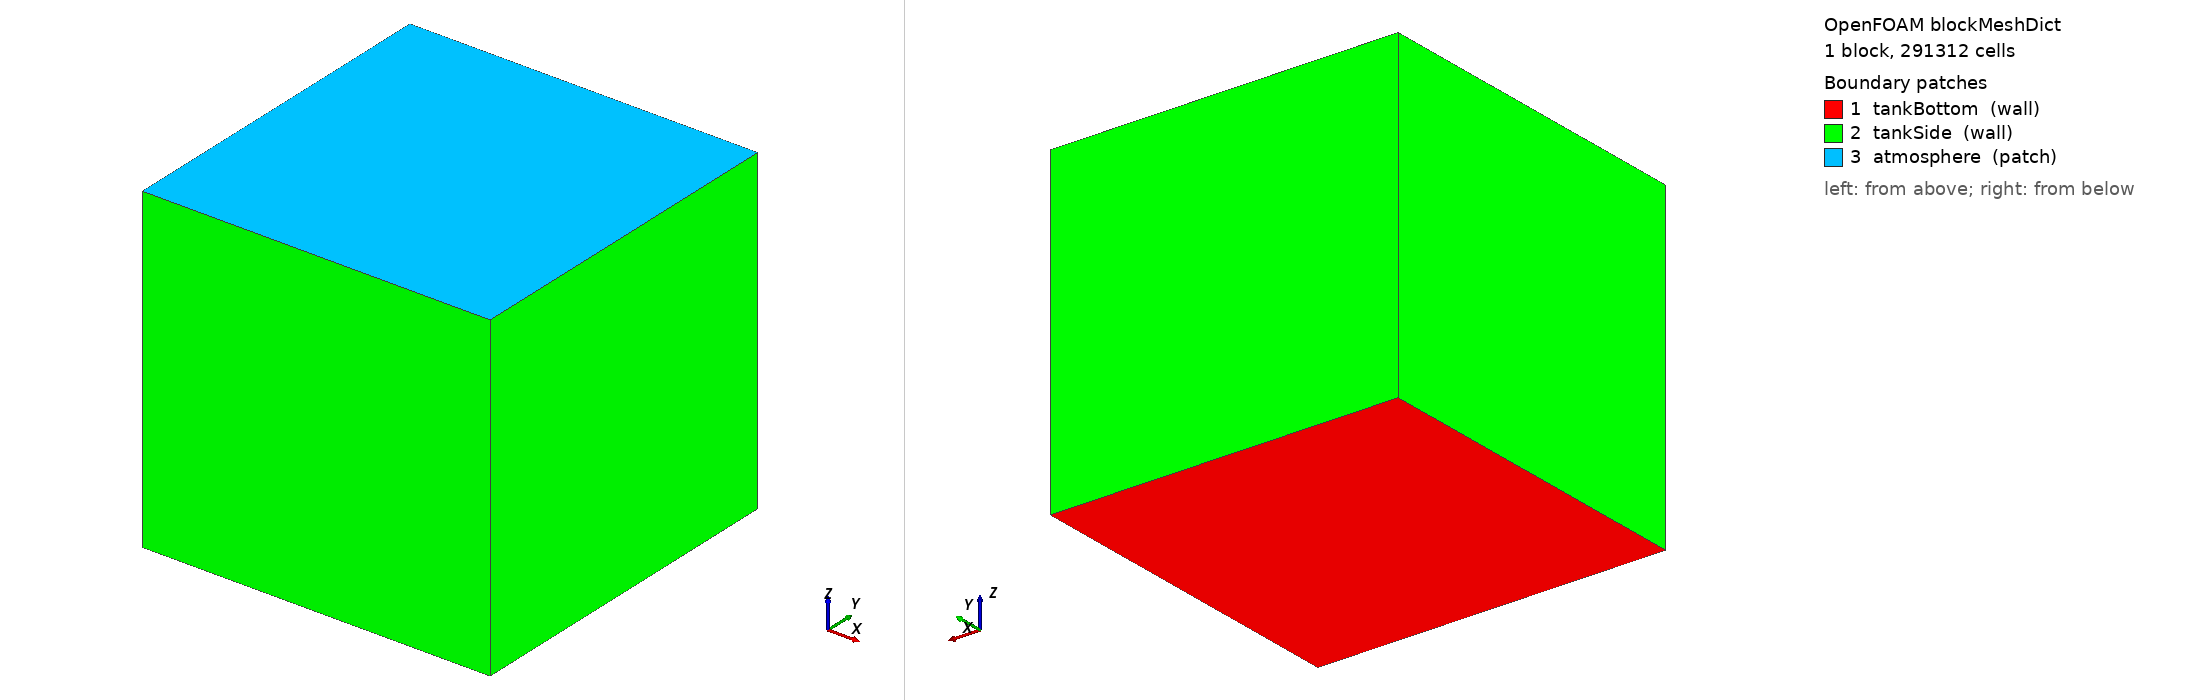

OpenFOAM case: the mesh blockMesh builds from blockMeshDict, 1 block(s), 291312 cells. Boundary patches (legend numbers): 1 tankBottom (wall), 2 tankSide (wall), 3 atmosphere (patch). Left view from above one corner, right view from below the opposite corner. Boundary conditions: 5 field file(s) under 0/; 0 of 3 drawn patches have an entry in a shipped field file.

=== system/blockMeshDict ===
/*--------------------------------*- C++ -*----------------------------------*\
  =========                 |
  \\      /  F ield         | OpenFOAM: The Open Source CFD Toolbox
   \\    /   O peration     | Website:  https://openfoam.com
    \\  /    A nd           | Version:  2406
     \\/     M anipulation  |
\*---------------------------------------------------------------------------*/
FoamFile
{
    version     2.0;
    format      ascii;
    class       dictionary;
    location    "system";
    object      blockMeshDict;
}
// * * * * * * * * * * * * * * * * * * * * * * * * * * * * * * * * * * * * * //

convertToMeters 1;

vertices
(
    (-1.35 -1.35 -0.10)
    ( 1.35 -1.35 -0.10)
    ( 1.35  1.35 -0.10)
    (-1.35  1.35 -0.10)
    (-1.35 -1.35  2.40)
    ( 1.35 -1.35  2.40)
    ( 1.35  1.35  2.40)
    (-1.35  1.35  2.40)
);

blocks
(
    hex (0 1 2 3 4 5 6 7) (68 68 63) simpleGrading (1 1 1)
);

edges
(
);

boundary
(
    tankBottom
    {
        type wall;
        faces
        (
            (0 1 2 3)
        );
    }
    tankSide
    {
        type wall;
        faces
        (
            (1 5 6 2)
            (0 3 7 4)
            (0 4 5 1)
            (3 2 6 7)
        );
    }
    atmosphere
    {
        type patch;
        faces
        (
            (4 7 6 5)
        );
    }
);

mergePatchPairs
(
);

// ************************************************************************* //

=== system/controlDict ===
/*--------------------------------*- C++ -*----------------------------------*\
  =========                 |
  \\      /  F ield         | OpenFOAM: The Open Source CFD Toolbox
   \\    /   O peration     | Website:  https://openfoam.com
    \\  /    A nd           | Version:  2406
     \\/     M anipulation  |
\*---------------------------------------------------------------------------*/
FoamFile
{
    version     2.0;
    format      ascii;
    class       dictionary;
    location    "system";
    object      controlDict;
}
// * * * * * * * * * * * * * * * * * * * * * * * * * * * * * * * * * * * * * //

application         interFoam;

startFrom           startTime;

startTime           0;

stopAt              endTime;

endTime             5;

deltaT              0.001;

writeControl        adjustableRunTime;

writeInterval       0.1;

purgeWrite          0;

writeFormat         ascii;

writePrecision      6;

writeCompression    off;

timeFormat          general;

timePrecision       6;

runTimeModifiable   yes;

adjustableRunTime   yes;

maxCo               5;
maxAlphaCo          2;
maxDeltaT           0.01;

// ************************************************************************* //
